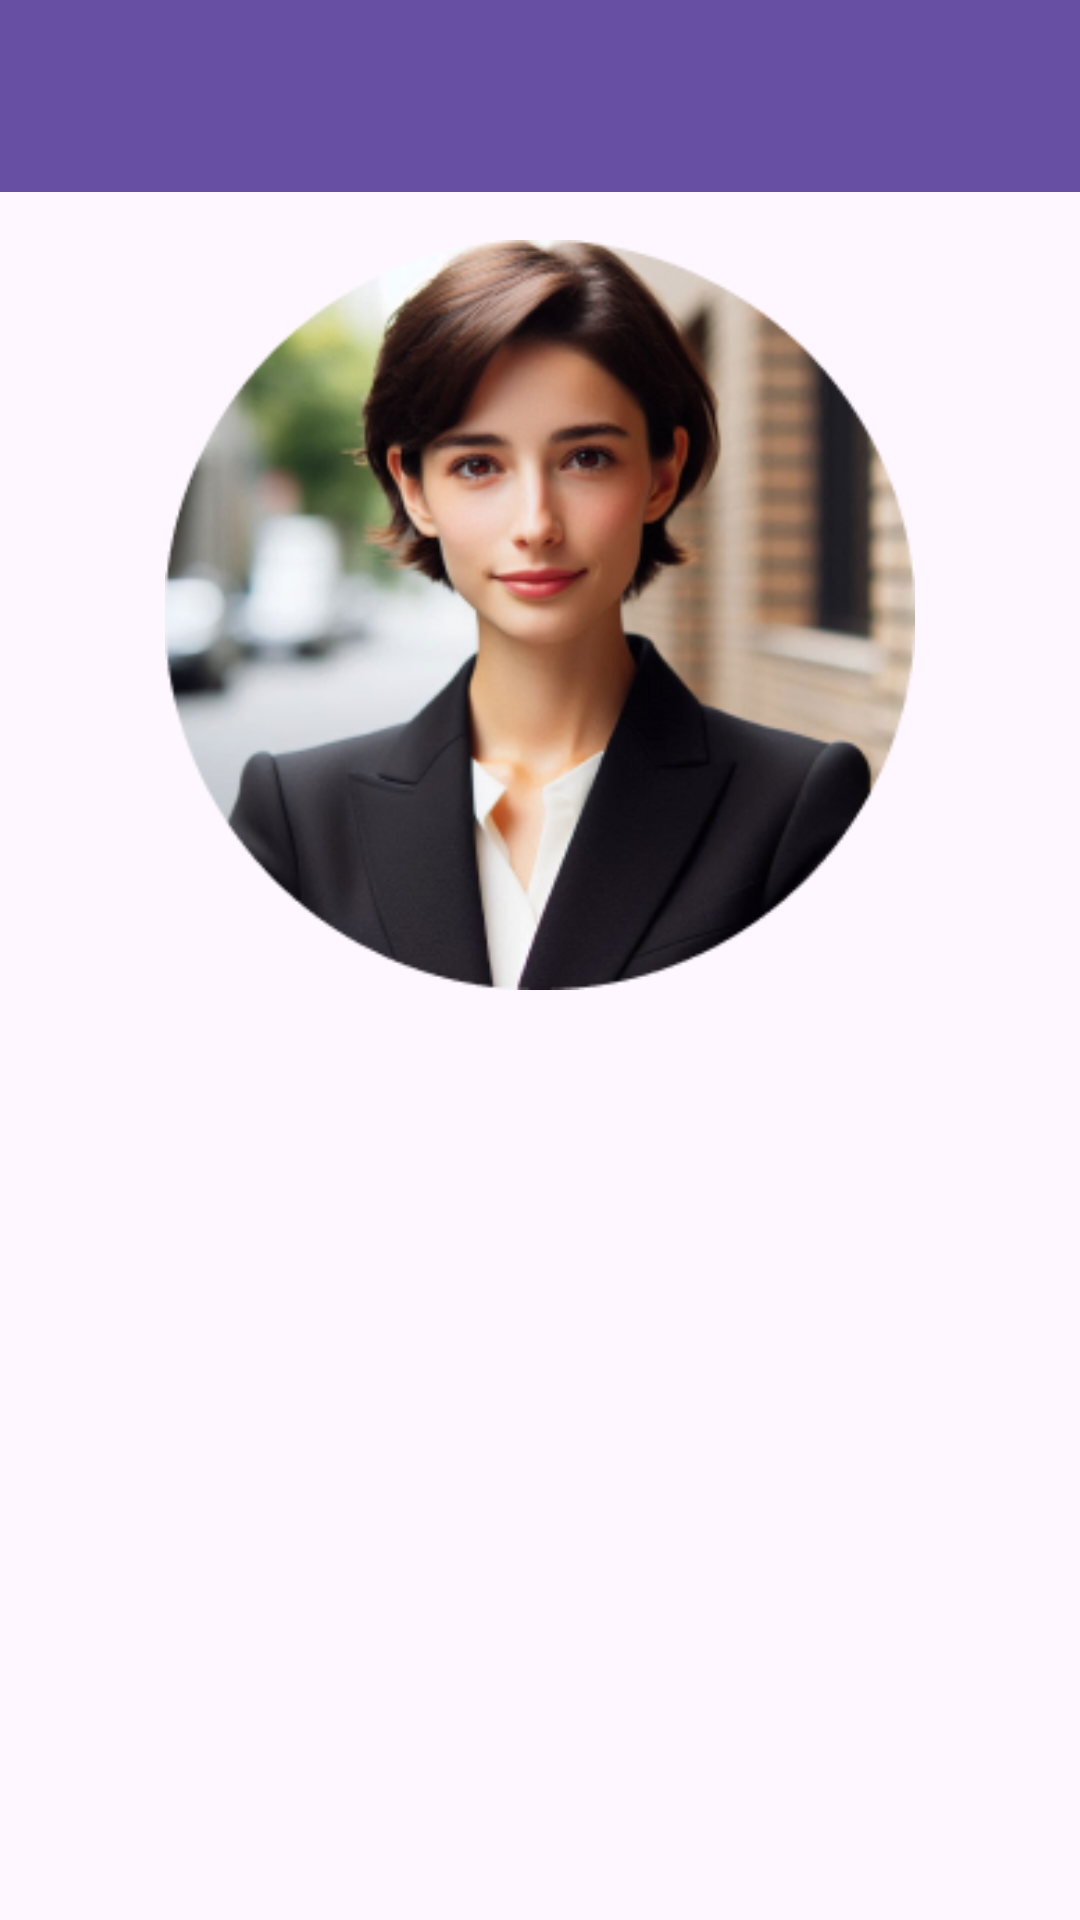

Here is an Android app screen rendered from its layout file. Give the layout XML and the strings, colors and styles it references.
<!-- AndroidManifest.xml: application theme Theme.SobreMiSprint -->
<!-- res/layout/activity_main.xml -->
<?xml version="1.0" encoding="utf-8"?>
<RelativeLayout xmlns:android="http://schemas.android.com/apk/res/android"
    xmlns:tools="http://schemas.android.com/tools"
    xmlns:app="http://schemas.android.com/apk/res-auto"
    android:id="@+id/main"
    android:layout_width="match_parent"
    android:layout_height="match_parent"
    tools:context=".MainActivity">

    <androidx.appcompat.widget.Toolbar
        android:id="@+id/toolbar"
        android:layout_width="match_parent"
        android:layout_height="?attr/actionBarSize"
        android:background="?attr/colorPrimary"
        android:theme="@style/ThemeOverlay.AppCompat.Dark.ActionBar"
        app:popupTheme="@style/ThemeOverlay.AppCompat.Light"
        app:layout_constraintTop_toTopOf="parent"
        app:layout_constraintStart_toStartOf="parent"
        app:layout_constraintEnd_toEndOf="parent" />


    <ImageView
        android:id="@+id/profile_image"
        android:layout_width="250dp"
        android:layout_height="250dp"
        android:layout_marginTop="80dp"
        android:layout_centerHorizontal="true"
        android:src="@drawable/perfil_circular"
        android:contentDescription="@string/profile_image" />

    
    <FrameLayout
        android:id="@+id/fragment_container"
        android:layout_width="match_parent"
        android:layout_height="match_parent"
        android:layout_below="@id/profile_image"
        android:layout_marginTop="16dp"/>

</RelativeLayout>
<!-- resources referenced by this layout -->
<resources>
  <!-- drawable perfil_circular: png bitmap (drawable, 97748 bytes) -->
  <string name="profile_image">Imagen de perfil</string>
  <style name="Theme.SobreMiSprint" parent="Base.Theme.SobreMiSprint" />
  <style name="Base.Theme.SobreMiSprint" parent="Theme.Material3.DayNight.NoActionBar">
          
          
      </style>
</resources>
